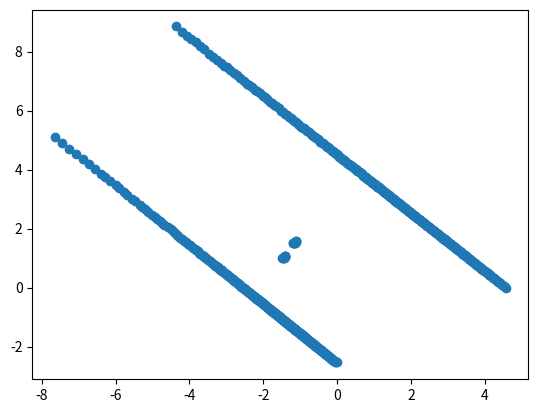

Source code (Python):
import numpy as np
import math
import matplotlib.pyplot as plt
ranges = [4.561761379241943, 4.535043239593506, 4.507310390472412, 4.474637985229492, 4.44512939453125, 4.420141220092773, 4.393043518066406, 4.364387512207031, 4.337436676025391, 4.31394624710083, 4.288874626159668, 4.262103080749512, 4.238335609436035, 4.211997032165527, 4.191660404205322, 4.167182922363281, 4.1442742347717285, 4.123353958129883, 4.104182720184326, 4.083096504211426, 4.0603928565979, 4.040062427520752, 4.019944667816162, 3.996957540512085, 3.981504440307617, 3.9577226638793945, 3.944021463394165, 3.9217498302459717, 3.906580924987793, 3.8885276317596436, 3.8733012676239014, 3.8508846759796143, 3.834282159805298, 3.8196775913238525, 3.80181884765625, 3.78721284866333, 3.7731850147247314, 3.758410930633545, 3.7419302463531494, 3.725623607635498, 3.7165942192077637, 3.699793815612793, 3.6877009868621826, 3.671402931213379, 3.6554203033447266, 3.6455953121185303, 3.634049892425537, 3.6194021701812744, 3.607468843460083, 3.5954806804656982, 3.581735849380493, 3.569260597229004, 3.560783863067627, 3.552393674850464, 3.538602352142334, 3.5286245346069336, 3.513002395629883, 3.5038509368896484, 3.496771812438965, 3.483224391937256, 3.4745771884918213, 3.4695072174072266, 3.459862232208252, 3.4518654346466064, 3.4425573348999023, 3.4313788414001465, 3.4205856323242188, 3.4121899604797363, 3.407043218612671, 3.3985087871551514, 3.389451265335083, 3.3802618980407715, 3.3765203952789307, 3.3682103157043457, 3.359938859939575, 3.353564977645874, 3.3453874588012695, 3.33721923828125, 3.3350603580474854, 3.327056884765625, 3.32254695892334, 3.3154027462005615, 3.31192946434021, 3.3051469326019287, 3.2995126247406006, 3.292649984359741, 3.289198398590088, 3.283383369445801, 3.28017258644104, 3.2709150314331055, 3.2684106826782227, 3.2671074867248535, 3.260155439376831, 3.2578275203704834, 3.2517783641815186, 3.248382568359375, 3.2470409870147705, 3.2401537895202637, 3.238401412963867, 3.2368874549865723, 3.2311625480651855, 3.229254961013794, 3.225579261779785, 3.225105047225952, 3.221156120300293, 3.2187376022338867, 3.219172477722168, 3.218759059906006, 3.214149236679077, 3.212413787841797, 3.2103466987609863, 3.207986831665039, 3.2069525718688965, 3.2070586681365967, 3.2048263549804688, 3.2043333053588867, 3.2046923637390137, 3.2027931213378906, 3.201115608215332, 3.202103614807129, 3.2001538276672363, 3.2018940448760986, 3.2042129039764404, 3.2016537189483643, 3.202040195465088, 3.204174757003784, 3.203826904296875, 3.2055413722991943, 3.2061104774475098, 3.2062041759490967, 3.2054760456085205, 3.2088611125946045, 3.2091310024261475, 3.2117278575897217, 3.2126030921936035, 3.214655876159668, 3.2182135581970215, 3.220959424972534, 3.222155809402466, 3.2258095741271973, 3.227642059326172, 3.230642080307007, 3.2349274158477783, 3.237232208251953, 3.2391812801361084, 3.241593837738037, 3.245333433151245, 3.2495651245117188, 3.254164218902588, 3.256035566329956, 3.262427568435669, 3.264655351638794, 3.2688233852386475, 3.2735047340393066, 3.280320405960083, 3.284100294113159, 3.2869231700897217, 3.294149398803711, 3.298933267593384, 3.3033039569854736, 3.3086397647857666, 3.3145482540130615, 3.3202078342437744, 3.32580304145813, 3.3341429233551025, 3.3390955924987793, 3.3468852043151855, 3.353297233581543, 3.359886646270752, 3.3696775436401367, 3.375916004180908, 3.3840606212615967, 3.3912031650543213, 3.3984806537628174, 3.4079997539520264, 3.4145493507385254, 3.4242429733276367, 3.4332315921783447, 3.441697597503662, 3.4508607387542725, 3.4588074684143066, 3.470350503921509, 3.4803295135498047, 3.4904963970184326, 3.499066114425659, 3.509737014770508, 3.5230724811553955, 3.5309414863586426, 3.542567491531372, 3.554940938949585, 3.565462112426758, 3.5769243240356445, 3.575615167617798, 3.5896759033203125, 3.6012206077575684, 3.6142055988311768, 3.625904083251953, 3.6402337551116943, 3.6544148921966553, 3.665574073791504, 3.679128646850586, 3.693605899810791, 3.7084174156188965, 3.721439838409424, 3.7369186878204346, 3.7503955364227295, 3.7662854194641113, 3.781599283218384, 3.7986104488372803, 3.811727523803711, 3.8300111293792725, 3.843601703643799, 3.861314535140991, 3.8976426124572754, 3.913243532180786, 3.931110382080078, 3.949378728866577, 3.966088056564331, 3.9866504669189453, 4.003768444061279, 4.023112773895264, 4.0426249504089355, 4.061501979827881, 4.08223295211792, 4.102382183074951, 4.122523307800293, 4.142825603485107, 4.164356231689453, 4.186384201049805, 4.205310344696045, 4.227364540100098, 4.273439884185791, 4.294895172119141, 4.3194708824157715, 4.342105865478516, 4.366080284118652, 4.389290809631348, 4.412450790405273, 4.437155723571777, 4.486924648284912, 4.512407302856445, 4.5379157066345215, 4.564865589141846, 4.5906829833984375, 4.6173014640808105, 4.644372463226318, 4.700133323669434, 4.726479530334473, 4.757246971130371, 4.784008502960205, 4.814125061035156, 4.873313903808594, 4.903111934661865, 4.932809829711914, 4.963759422302246, 5.025445461273193, 5.058828353881836, 5.089395523071289, 5.122412204742432, 5.190220355987549, 5.222692489624023, 5.255504608154297, 5.323142051696777, 5.361469268798828, 5.396800994873047, 5.465672969818115, 5.503199577331543, 5.541057109832764, 5.616791725158691, 5.656525135040283, 5.733129501342773, 5.771446704864502, 5.851747035980225, 5.892458438873291, 5.935217380523682, 6.018843173980713, 6.061543941497803, 6.145938873291016, 6.188546657562256, 6.277178764343262, 6.3712639808654785, 6.416483402252197, 6.508944988250732, 6.55684757232666, 6.654013156890869, 6.750210285186768, 6.805639266967773, 6.905484676361084, 7.0093560218811035, 7.065070629119873, 7.169379711151123, 7.278507709503174, 7.334285259246826, 7.446892738342285, 7.562443733215332, 7.680640697479248, 7.801360130310059, 7.923730850219727, 8.048487663269043, 8.112360000610352, 8.241374969482422, 8.375048637390137, 8.508350372314453, 8.646232604980469, 8.86022663116455, 9.004125595092773, 9.154804229736328, 9.304277420043945, 9.46080207824707, 9.618754386901855, 9.865784645080566, 10.031225204467773, 10.204030990600586, 10.380376815795898, 10.649299621582031, 10.83596420288086, 11.123113632202148, 11.320711135864258, 30.0, 30.0, 30.0, 30.0, 30.0, 30.0, 30.0, 30.0, 30.0, 30.0, 30.0, 30.0, 30.0, 30.0, 30.0, 30.0, 1.9396082162857056, 1.9294676780700684, 1.906692624092102, 1.9042308330535889, 1.903833270072937, 1.9037762880325317, 1.9032126665115356, 1.905641794204712, 1.9109902381896973, 1.921272873878479, 27.333106994628906, 27.310359954833984, 27.29865074157715, 27.28047752380371, 27.267871856689453, 27.25470542907715, 27.24235725402832, 27.22941780090332, 27.219091415405273, 27.212785720825195, 27.20602798461914, 27.19997215270996, 27.19373893737793, 27.19074249267578, 27.186960220336914, 27.18649673461914, 27.18743324279785, 27.15842056274414, 27.36363983154297, 27.54790496826172, 27.4467830657959, 27.397226333618164, 27.55393409729004, 27.314664840698242, 27.514707565307617, 27.712385177612305, 26.782865524291992, 24.356239318847656, 22.675373077392578, 20.83255958557129, 19.529422760009766, 18.08368682861328, 17.048583984375, 16.107006072998047, 15.244878768920898, 14.454684257507324, 1.779221534729004, 1.7661446332931519, 1.7618759870529175, 1.7586179971694946, 1.7569881677627563, 1.757096290588379, 1.7632397413253784, 1.770368218421936, 1.7825416326522827, 1.7911269664764404, 9.194019317626953, 8.914185523986816, 8.643389701843262, 8.387331008911133, 8.142200469970703, 7.903988838195801, 7.678035259246826, 7.460509777069092, 7.319533348083496, 7.1158318519592285, 6.918362140655518, 6.7921462059021, 6.607730388641357, 6.489342212677002, 6.314623832702637, 6.203239440917969, 6.041106700897217, 5.936329364776611, 5.830747127532959, 5.733205795288086, 5.584883213043213, 5.491695880889893, 5.398939609527588, 5.306888103485107, 5.217828750610352, 5.1317033767700195, 5.007633209228516, 4.9226508140563965, 4.8437724113464355, 4.764505863189697, 4.688344955444336, 4.650147438049316, 4.575923919677734, 4.502196311950684, 4.432750701904297, 4.3631792068481445, 4.29443359375, 4.228054046630859, 4.193538665771484, 4.130250453948975, 4.067002296447754, 4.034977436065674, 3.974163770675659, 3.915156841278076, 3.8855700492858887, 3.8268909454345703, 3.7729554176330566, 3.744361400604248, 3.6872806549072266, 3.6585066318511963, 3.607536792755127, 3.5546927452087402, 3.529148578643799, 3.4779820442199707, 3.45292329788208, 3.405430316925049, 3.3790793418884277, 3.3578779697418213, 3.309392213821411, 3.287196397781372, 3.2397420406341553, 3.2187557220458984, 3.1742777824401855, 3.1533730030059814, 3.1326231956481934, 3.0900392532348633, 3.0693447589874268, 3.046298027038574, 3.006767511367798, 2.987274646759033, 2.9683845043182373, 2.9301342964172363, 2.912400960922241, 2.8937923908233643, 2.8749747276306152, 2.839160203933716, 2.819049119949341, 2.8035385608673096, 2.7859957218170166, 2.749744176864624, 2.732919692993164, 2.717191696166992, 2.700223684310913, 2.684842824935913, 2.653414487838745, 2.636436700820923, 2.621476888656616, 2.6059553623199463, 2.5906929969787598, 2.5747878551483154, 2.5608608722686768, 2.533039093017578, 2.517367362976074, 2.5035006999969482, 2.490104913711548, 2.475850820541382, 2.4622669219970703, 2.44804310798645, 2.4356331825256348, 2.4085826873779297, 2.398300886154175, 2.3850646018981934, 2.373063564300537, 2.359891653060913, 2.347876787185669, 2.337106227874756, 2.326364517211914, 2.3148205280303955, 2.3021018505096436, 2.292173385620117, 2.280527114868164, 2.2690398693084717, 2.256873369216919, 2.2479310035705566, 2.2370898723602295, 2.2258172035217285, 2.2164318561553955, 2.1987996101379395, 2.1886367797851562, 2.176497459411621, 2.168374538421631, 2.1598031520843506, 2.1518077850341797, 2.141834020614624, 2.1315994262695312, 2.1253230571746826, 2.1166975498199463, 2.1066360473632812, 2.098200798034668, 2.0916032791137695, 2.082415819168091, 2.075901746749878, 2.0674123764038086, 2.0610954761505127, 2.052623987197876, 2.045614242553711, 2.0387542247772217, 2.0309829711914062, 2.0311267375946045, 2.0258922576904297, 2.0181734561920166, 2.0111114978790283, 2.004612445831299, 2.000065565109253, 1.9930665493011475, 1.9871324300765991, 1.980529546737671, 1.9736593961715698, 1.9703534841537476, 1.962936282157898, 1.9596871137619019, 1.9546886682510376, 1.9468690156936646, 1.9422305822372437, 1.938169002532959, 1.9306817054748535, 1.928206443786621, 1.9222041368484497, 1.9197286367416382, 1.9136240482330322, 1.910866379737854, 1.90614914894104, 1.9021353721618652, 1.898468017578125, 1.8941242694854736, 1.8907392024993896, 1.8851091861724854, 1.881656289100647, 1.879729151725769, 1.8748503923416138, 1.872771978378296, 1.8686186075210571, 1.8665562868118286, 1.8629828691482544, 1.8607560396194458, 1.8573880195617676, 1.854948878288269, 1.8525861501693726, 1.8494247198104858, 1.8469685316085815, 1.8445556163787842, 1.8429800271987915, 1.83784019947052, 1.8374053239822388, 1.8371740579605103, 1.8357841968536377, 1.8311777114868164, 1.8308751583099365, 1.8298763036727905, 1.8272371292114258, 1.825217604637146, 1.8246426582336426, 1.8228932619094849, 1.8211238384246826, 1.8207857608795166, 1.8200621604919434, 1.8155490159988403, 1.8183242082595825, 1.815773367881775, 1.8153482675552368, 1.8137484788894653, 1.8132463693618774, 1.8134852647781372, 1.8126636743545532, 1.8108044862747192, 1.8116520643234253, 1.8110861778259277, 1.8102720975875854, 1.811284065246582, 1.8103656768798828, 1.8110361099243164, 1.8108396530151367, 1.8105437755584717, 1.8102706670761108, 1.8116499185562134, 1.8111680746078491, 1.8118171691894531, 1.8134782314300537, 1.8147941827774048, 1.8134573698043823, 1.8137961626052856, 1.8167253732681274, 1.8177945613861084, 1.8176745176315308, 1.8173837661743164, 1.8201018571853638, 1.8218717575073242, 1.823076605796814, 1.823907732963562, 1.8249305486679077, 1.8282930850982666, 1.827504277229309, 1.827856183052063, 1.83320152759552, 1.8332059383392334, 1.8354893922805786, 1.8372291326522827, 1.8401403427124023, 1.843796730041504, 1.8449944257736206, 1.845887303352356, 1.8510128259658813, 1.8533724546432495, 1.8578413724899292, 1.8551610708236694, 1.8610724210739136, 1.8633815050125122, 1.8688451051712036, 1.8680968284606934, 1.8743772506713867, 1.8757576942443848, 1.8811430931091309, 1.8832736015319824, 1.8856481313705444, 1.8902627229690552, 1.8942171335220337, 1.8969874382019043, 1.9031833410263062, 1.9047338962554932, 1.910182237625122, 1.9161378145217896, 1.9199239015579224, 1.9230952262878418, 1.9259599447250366, 1.9344207048416138, 1.93783700466156, 1.9448233842849731, 1.949875831604004, 1.9543819427490234, 1.957806944847107, 1.9612435102462769, 1.965811014175415, 1.9736005067825317, 1.9779406785964966, 1.9869790077209473, 1.9915456771850586, 1.999644160270691, 2.0029408931732178, 2.010580539703369, 2.0168519020080566, 2.023561477661133, 2.0298075675964355, 2.036442756652832, 2.0452075004577637, 2.0509047508239746, 2.0566246509552, 2.065316677093506, 2.074449300765991, 2.0811421871185303, 2.091252565383911, 2.095296621322632, 2.1031508445739746, 2.1131882667541504, 2.120046854019165, 2.1301772594451904, 2.1369426250457764, 2.1464157104492188, 2.1545889377593994, 2.1652770042419434, 2.177910327911377, 2.1860740184783936, 2.1947059631347656, 2.2044754028320312, 2.2163403034210205, 2.2243082523345947, 2.2350010871887207, 2.2446908950805664, 2.2568259239196777, 2.267080307006836, 2.28257417678833, 2.2918496131896973, 2.3016021251678467, 2.3149893283843994, 2.3272573947906494, 2.337588310241699, 2.352689743041992, 2.3650550842285156, 2.3788750171661377, 2.391205310821533, 2.4040026664733887, 2.418050765991211, 2.4329681396484375, 2.44647216796875, 2.4607110023498535, 2.477755069732666, 2.4911932945251465, 2.5057027339935303, 2.5252015590667725, 2.540255546569824, 2.539790391921997]





print(len(ranges))

x =[]
y =[]
t = math.pi * 3/ 2
for i in range(len(ranges)):
    if ranges[i] > 10.0:
        continue
    x.append(ranges[i]*math.cos(t*i/720))
    y.append(ranges[i]*math.sin(t*i/720))
plt.scatter(x,y)
plt.show()